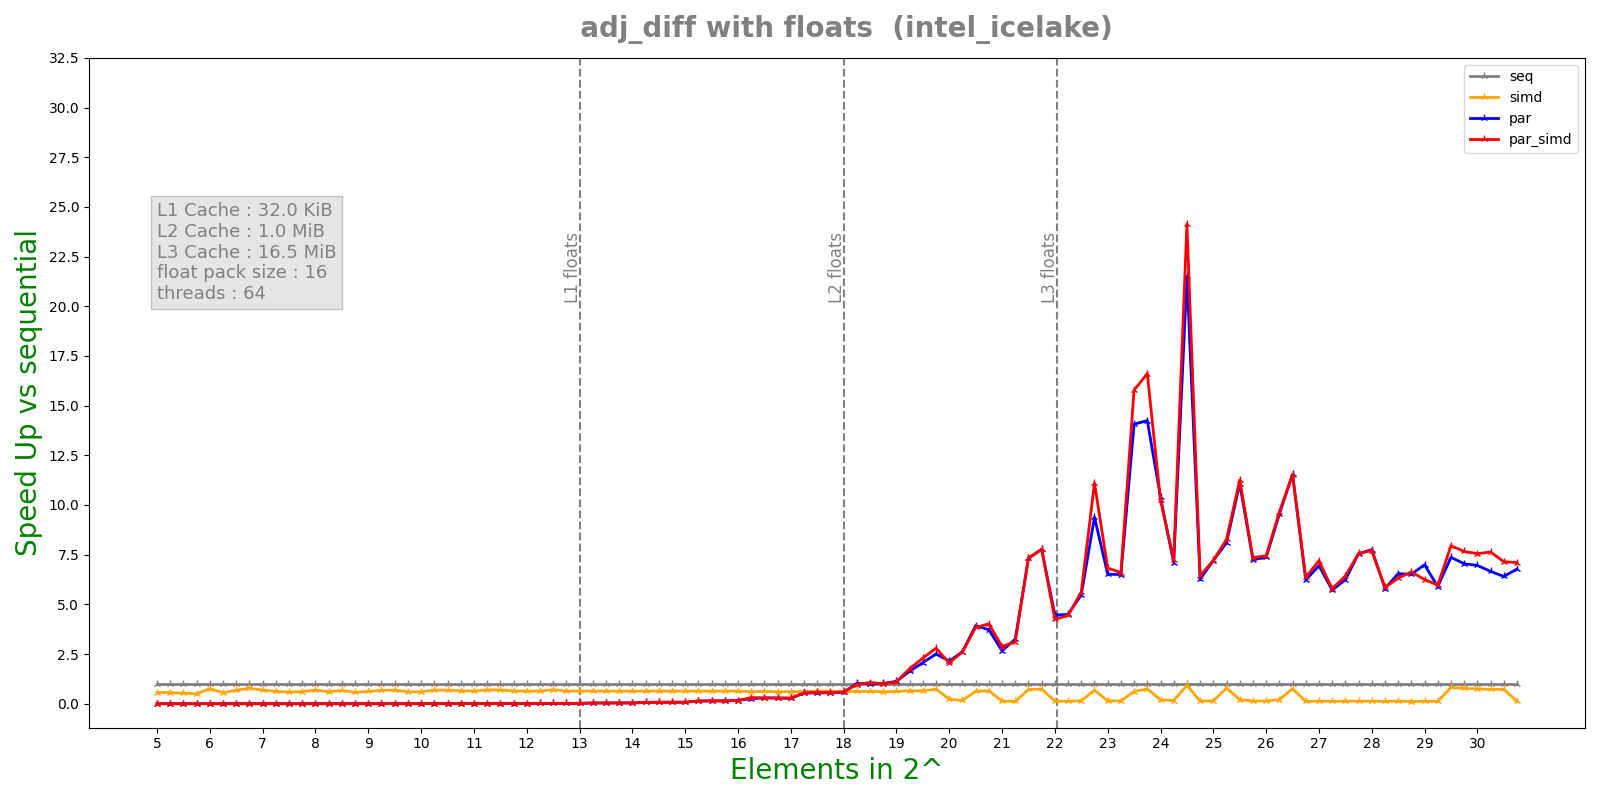

Values plotted in this chart, from the file beside it:
n, lane, threads, seq, simd, par, par_simd
5, 16, 64, 9.7e-08, 3.34e-07, 7.3481e-05, 4.937e-05
5, 16, 64, 8.7e-08, 1.87e-07, 0.0001174, 0.0001277
5, 16, 64, 9.7e-08, 9.8e-08, 0.0001303, 0.0001426
5, 16, 64, 1.02e-07, 1.72e-07, 0.0001306, 0.0001278
5, 16, 64, 8.7e-08, 1.53e-07, 0.0001323, 0.0001605
5.25, 16, 64, 1.08e-07, 1.95e-07, 0.0002402, 0.000231
5.25, 16, 64, 1.08e-07, 1.78e-07, 0.0002874, 0.0002925
5.25, 16, 64, 1.08e-07, 1.41e-07, 0.0003063, 0.0002889
5.25, 16, 64, 9.3e-08, 1.94e-07, 0.0003135, 0.0002755
5.25, 16, 64, 1.12e-07, 1.92e-07, 0.0002558, 0.0002989
5.5, 16, 64, 1.17e-07, 1.73e-07, 0.0003368, 0.0003881
5.5, 16, 64, 9.5e-08, 1.58e-07, 0.0003903, 0.0004376
5.5, 16, 64, 9.6e-08, 1.83e-07, 0.0003862, 0.0003759
5.5, 16, 64, 9.9e-08, 1.84e-07, 0.0003927, 0.0004226
5.5, 16, 64, 9.7e-08, 2e-07, 0.0003097, 0.0003098
5.75, 16, 64, 1.21e-07, 2.13e-07, 0.0004332, 0.0003882
5.75, 16, 64, 1.04e-07, 1.78e-07, 0.0004256, 0.0003376
5.75, 16, 64, 9.3e-08, 1.88e-07, 0.0003546, 0.0002782
5.75, 16, 64, 6.6e-08, 2.1e-07, 0.0002383, 0.0002413
5.75, 16, 64, 1.02e-07, 2.05e-07, 0.0002682, 0.0002943
6, 16, 64, 1.17e-07, 2.2e-07, 0.0001535, 0.0002439
6, 16, 64, 1.06e-07, 1.33e-07, 0.0001138, 0.0001372
6, 16, 64, 1.23e-07, 9.2e-08, 0.000152, 0.0001272
6, 16, 64, 1.23e-07, 1.54e-07, 7.8275e-05, 8.5879e-05
6, 16, 64, 9.4e-08, 1.71e-07, 5.4336e-05, 8.8708e-05
6.25, 16, 64, 1.21e-07, 1.99e-07, 6.9647e-05, 0.0001167
6.25, 16, 64, 9.5e-08, 2.35e-07, 0.0001032, 9.9641e-05
6.25, 16, 64, 1.16e-07, 1.32e-07, 8.2926e-05, 0.0001277
6.25, 16, 64, 1.14e-07, 2.05e-07, 8.5256e-05, 0.0001467
6.25, 16, 64, 1.11e-07, 2.14e-07, 6.8997e-05, 8.7191e-05
6.5, 16, 64, 1.28e-07, 2.41e-07, 0.0001024, 0.0001063
6.5, 16, 64, 9.4e-08, 1.31e-07, 9.3437e-05, 0.0001139
6.5, 16, 64, 9.2e-08, 2.28e-07, 0.0001177, 0.0001297
6.5, 16, 64, 1.27e-07, 1.86e-07, 0.0001085, 0.000122
6.5, 16, 64, 1.37e-07, 1.53e-07, 0.0001331, 8.9205e-05
6.75, 16, 64, 1.29e-07, 1.59e-07, 9.7013e-05, 0.0001088
6.75, 16, 64, 1.4e-07, 1.7e-07, 0.0001862, 0.0001125
6.75, 16, 64, 1.32e-07, 1.65e-07, 9.9978e-05, 0.0001123
6.75, 16, 64, 1.13e-07, 2.24e-07, 0.0001101, 0.0001325
6.75, 16, 64, 1.43e-07, 1.72e-07, 0.0001026, 0.0001148
7, 16, 64, 1.44e-07, 2.09e-07, 0.0001166, 0.0001359
7, 16, 64, 1.44e-07, 2.39e-07, 0.0001047, 0.0001219
7, 16, 64, 1.06e-07, 2.71e-07, 0.0001002, 0.0001023
7, 16, 64, 1.44e-07, 1.85e-07, 0.0001276, 0.0001092
7, 16, 64, 1.34e-07, 1.78e-07, 0.0001922, 0.0001052
7.25, 16, 64, 1.63e-07, 2.16e-07, 0.0001544, 0.0001325
7.25, 16, 64, 1.43e-07, 2.63e-07, 0.0001806, 0.0001467
7.25, 16, 64, 1.4e-07, 2.48e-07, 0.0001354, 0.0001233
7.25, 16, 64, 1.61e-07, 2.71e-07, 0.0001211, 0.000155
7.25, 16, 64, 1.53e-07, 2.24e-07, 0.0001709, 0.0001309
7.5, 16, 64, 1.5e-07, 3.09e-07, 0.0001841, 0.0001777
7.5, 16, 64, 1.58e-07, 2.25e-07, 0.0002174, 0.0002237
7.5, 16, 64, 1.86e-07, 3.15e-07, 0.0002124, 0.0001754
7.5, 16, 64, 1.91e-07, 3.01e-07, 0.000962, 0.0001614
7.5, 16, 64, 1.77e-07, 2.76e-07, 0.0001812, 0.000224
7.75, 16, 64, 2.06e-07, 3.6e-07, 0.0003633, 0.0003123
7.75, 16, 64, 2.19e-07, 2.5e-07, 0.0002302, 0.0002311
7.75, 16, 64, 2.16e-07, 2.79e-07, 0.0002065, 0.0003216
7.75, 16, 64, 2.22e-07, 3.53e-07, 0.002017, 0.0002466
7.75, 16, 64, 2.03e-07, 3.6e-07, 0.0002859, 0.000253
... 460 more rows
